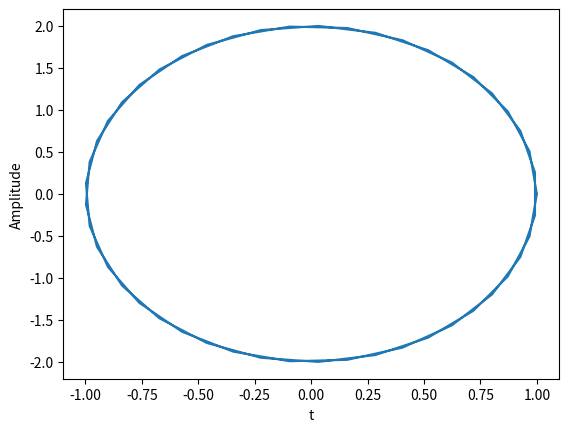

Here is the Python script that generated this plot:
import numpy as np
import matplotlib.pyplot as plt

R,w=1,1

t=np.linspace(0,4*np.pi,50)

x=[]
y=[]

for i in t:
    x.append(np.cos(i))
    y.append(np.sin(i)*2)
plt.plot(x,y)
plt.xlabel('t')
plt.ylabel('Amplitude')
plt.savefig('2.png',dpi=600)
plt.show()